Dataset: trunk (GitHub, krishnaarjun/ropesi). Classes: garb, hands, paper, rock, scissors.

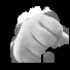
Label: rock

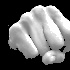
Label: hands

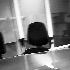
Label: garb

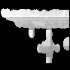
Label: garb

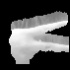
Label: scissors

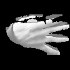
Label: paper
